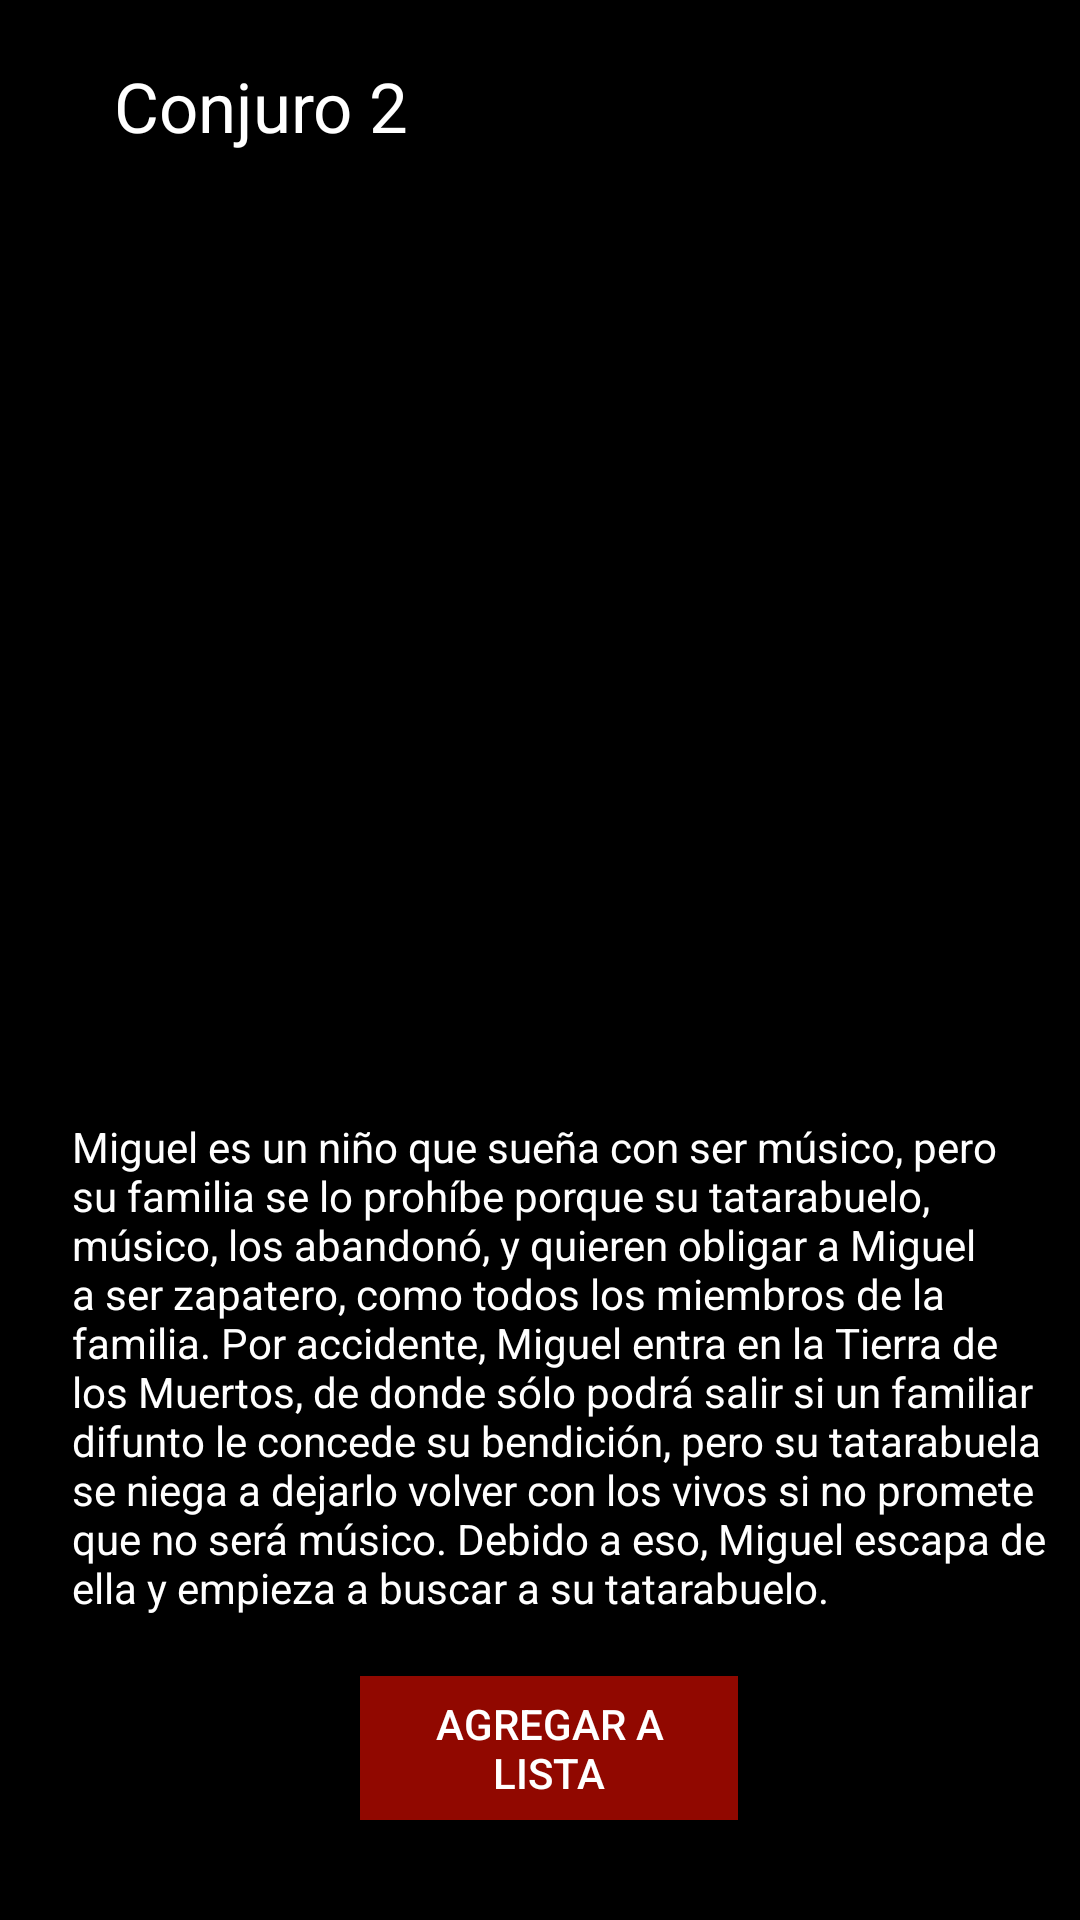

The Android layout XML behind this screen, and the referenced resources:
<!-- AndroidManifest.xml: application theme AppTheme -->
<!-- res/layout/activity_terror_peli.xml -->
<?xml version="1.0" encoding="utf-8"?>
<android.support.constraint.ConstraintLayout xmlns:android="http://schemas.android.com/apk/res/android"
    xmlns:app="http://schemas.android.com/apk/res-auto"
    xmlns:tools="http://schemas.android.com/tools"
    android:layout_width="match_parent"
    android:layout_height="match_parent"
    android:background="#000000"
    tools:context=".TerrorPeli">
    <ScrollView
        android:layout_width="match_parent"
        android:layout_height="match_parent"
        >

        <LinearLayout
            android:layout_width="match_parent"
            android:layout_height="match_parent"
            android:orientation="vertical">

            <TextView
                android:id="@+id/textViewTerror1"
                android:layout_width="match_parent"
                android:layout_height="wrap_content"
                android:layout_marginStart="38dp"
                android:layout_marginLeft="50dp"
                android:layout_marginTop="20dp"
                android:layout_marginEnd="8dp"
                android:text="Conjuro 2"
                android:textColor="@android:color/white"
                android:textSize="23sp"
                tools:layout_editor_absoluteX="50dp"
                tools:layout_editor_absoluteY="50dp" />

            <ImageView
                android:id="@+id/imageViewTerror1"
                android:layout_width="match_parent"
                android:layout_height="289dp"
                app:srcCompat="@drawable/terror"
                tools:layout_editor_absoluteX="80dp"
                tools:layout_editor_absoluteY="74dp" />

            <ImageView
                android:id="@+id/imageViewTerror2"
                android:layout_width="146dp"
                android:layout_height="25dp"
                android:layout_marginStart="110dp"
                android:layout_marginLeft="12dp"
                android:layout_marginEnd="8dp"
                app:layout_constraintEnd_toEndOf="parent"
                app:layout_constraintStart_toStartOf="parent"
                app:srcCompat="@drawable/estrellas"
                tools:layout_editor_absoluteY="310dp" />

            <TextView
                android:id="@+id/textViewTerror2"
                android:layout_width="331dp"
                android:layout_height="wrap_content"
                android:layout_marginStart="24dp"
                android:layout_marginTop="8dp"
                android:layout_marginEnd="8dp"
                android:text="Miguel es un niño que sueña con ser músico, pero su familia se lo prohíbe porque su tatarabuelo, músico, los abandonó, y quieren obligar a Miguel a ser zapatero, como todos los miembros de la familia. Por accidente, Miguel entra en la Tierra de los Muertos, de donde sólo podrá salir si un familiar difunto le concede su bendición, pero su tatarabuela se niega a dejarlo volver con los vivos si no promete que no será músico. Debido a eso, Miguel escapa de ella y empieza a buscar a su tatarabuelo."                android:textColor="@android:color/white"
                app:layout_constraintEnd_toEndOf="parent"
                app:layout_constraintHorizontal_bias="0.142"
                app:layout_constraintStart_toStartOf="parent"
                app:layout_constraintTop_toBottomOf="@+id/imageView11" />

            <Button
                android:id="@+id/buttonTerror1"
                android:layout_width="126dp"
                android:layout_height="wrap_content"
                android:layout_marginStart="120dp"
                android:layout_marginLeft="120dp"
                android:layout_marginTop="20dp"
                android:layout_marginEnd="30dp"
                android:background="#910800"
                android:padding="5dp"
                android:paddingTop="25dp"
                android:text="Agregar a Lista"
                android:textColor="@android:color/white" />

            <ImageView
                android:id="@+id/imageViewTerror3"
                android:layout_width="wrap_content"
                android:layout_height="181dp"
                android:layout_marginTop="25dp"
                app:srcCompat="@drawable/trailerterror" />

            <TextView
                android:id="@+id/textViewTerror3"
                android:layout_width="match_parent"
                android:layout_height="wrap_content"
                android:layout_marginLeft="20dp"
                android:layout_marginTop="25dp"
                android:padding="3dp"
                android:text="Comentarios"
                android:textColor="@android:color/white"
                android:textSize="18sp" />

            <ImageView
                android:id="@+id/imageViewTerror4"
                android:layout_width="wrap_content"
                android:layout_height="394dp"
                android:layout_marginLeft="15dp"
                android:layout_marginTop="20dp"
                android:layout_marginRight="15dp"
                app:srcCompat="@drawable/comentarios" />
        </LinearLayout>
    </ScrollView>
</android.support.constraint.ConstraintLayout>
<!-- resources referenced by this layout -->
<resources>
  <!-- drawable comentarios: png bitmap (drawable, 123335 bytes) -->
  <!-- drawable estrellas: png bitmap (drawable, 12648 bytes) -->
  <!-- drawable terror: png bitmap (drawable, 108511 bytes) -->
  <!-- drawable trailerterror: png bitmap (drawable, 406489 bytes) -->
  <style name="AppTheme" parent="Theme.AppCompat.Light.DarkActionBar">
          
          <item name="colorPrimary">#910800</item>
          <item name="colorPrimaryDark">#910800</item>
          <item name="colorAccent">#FFFFFF</item>
      </style>
</resources>
